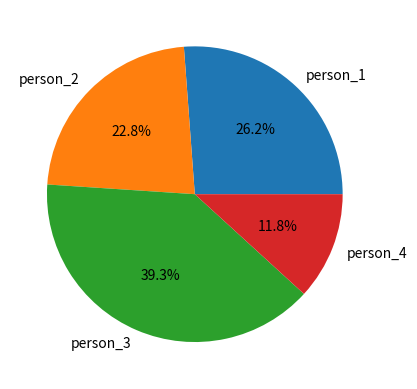

This chart was generated by the following Python code:
import matplotlib.pyplot as plt

names = ['person_1', 'person_2', 'person_3', 'person_4']
incomes = [100000, 87000, 150000, 45000]

# Create a pie chart
plt.pie(incomes, labels=names, autopct='%1.1f%%')

plt.show()